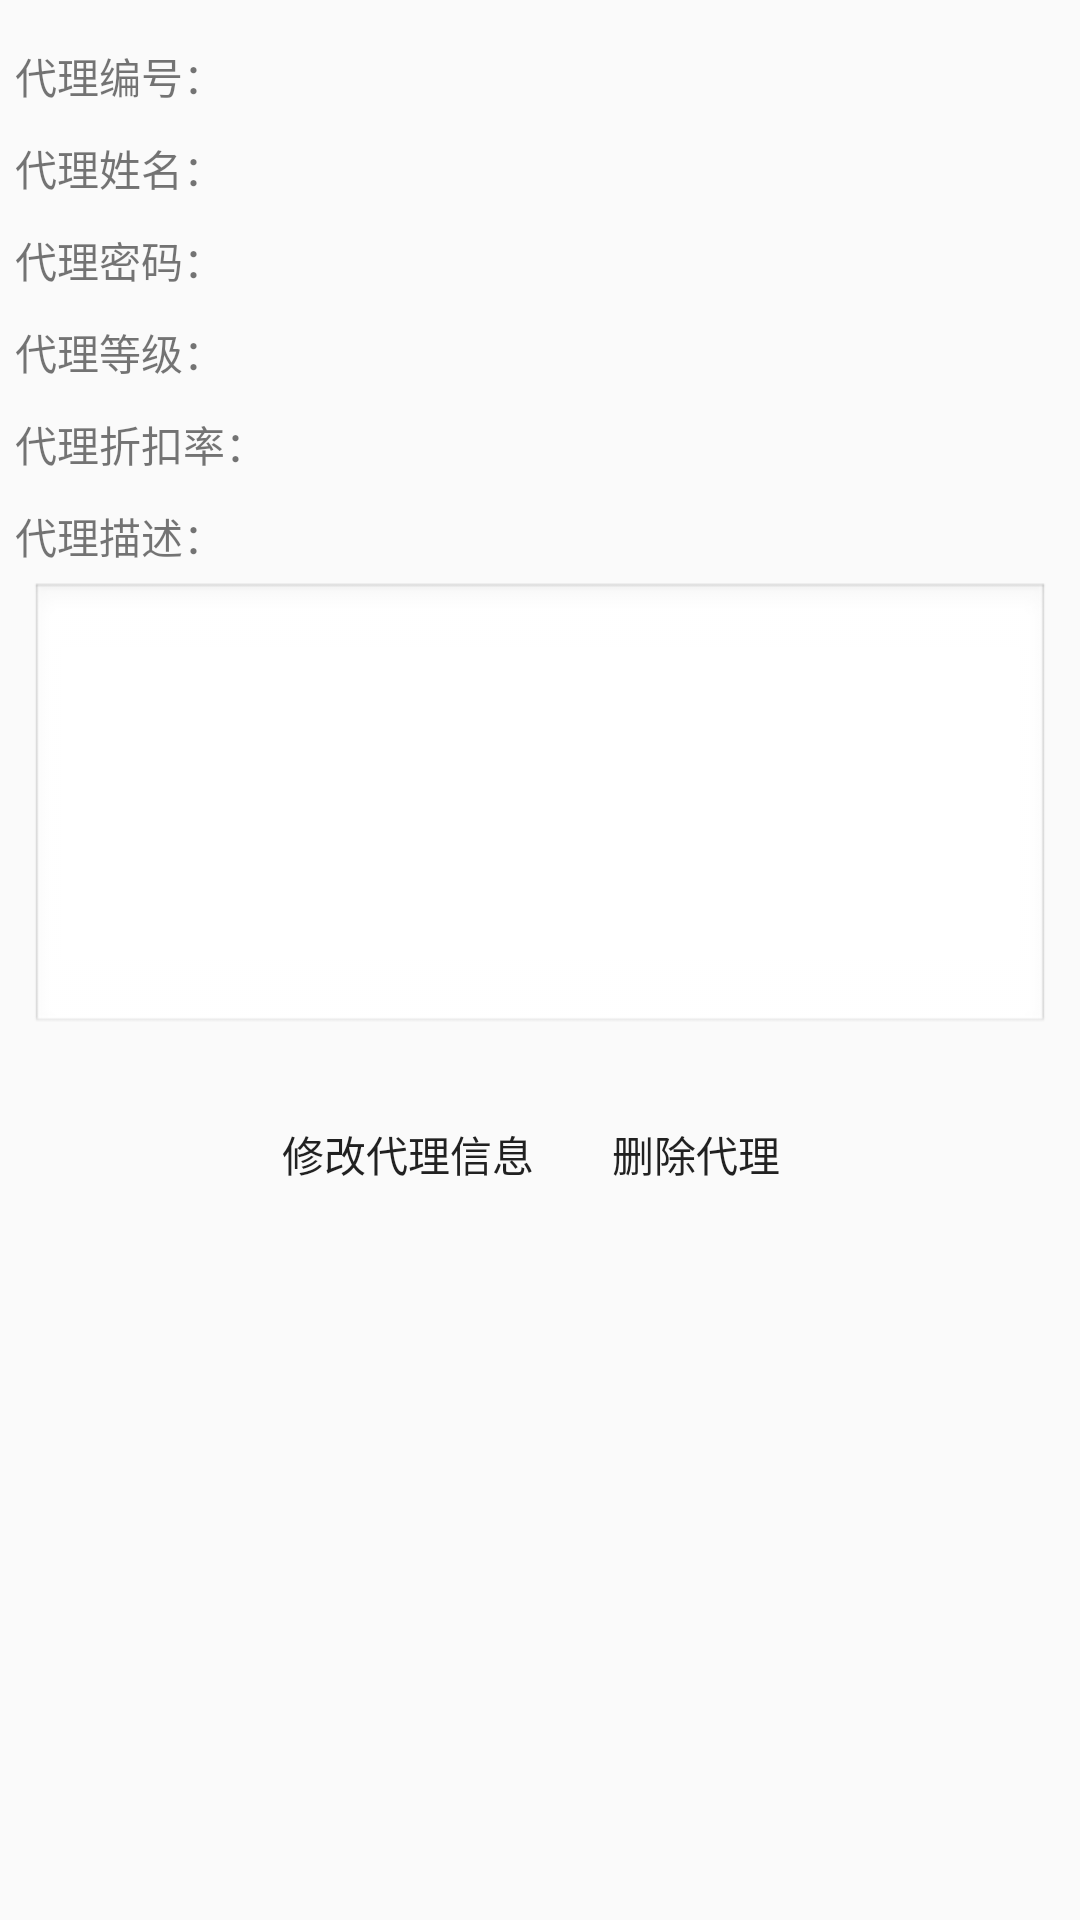

Layout XML and referenced resources for this Android screen:
<!-- AndroidManifest.xml: application theme CustomActionBarStyle -->
<!-- res/layout/activity_agent_info.xml -->
<LinearLayout xmlns:android="http://schemas.android.com/apk/res/android"
    xmlns:tools="http://schemas.android.com/tools"
    android:layout_width="match_parent"
    android:layout_height="match_parent"
    android:orientation="vertical"
    android:background="@drawable/bg_free"
    style="@style/padding_style"
    tools:context="com.gxu.smallshop.GoodsInfoActivity">


    <LinearLayout
        android:layout_marginTop="10dp"
        android:layout_width="match_parent"
        android:layout_height="wrap_content">

        <TextView
            android:text="@string/a_num"
            android:layout_width="wrap_content"
            android:layout_weight="1"
            android:layout_height="wrap_content" />

        <TextView
            android:id="@+id/a_num_value"
            android:layout_width="wrap_content"
            android:layout_weight="20"
            android:layout_height="wrap_content" />
    </LinearLayout>

    <LinearLayout
        android:layout_marginTop="10dp"
        android:layout_width="match_parent"
        android:layout_height="wrap_content">

        <TextView
            android:text="@string/a_name"
            android:layout_width="wrap_content"
            android:layout_weight="1"
            android:layout_height="wrap_content" />

        <TextView
            android:id="@+id/a_name_value"
            android:layout_width="wrap_content"
            android:layout_weight="40"
            android:layout_height="wrap_content" />
    </LinearLayout>
    <LinearLayout
        android:layout_marginTop="10dp"
        android:layout_width="match_parent"
        android:layout_height="wrap_content">

        <TextView
            android:text="@string/a_pwd"
            android:layout_width="wrap_content"
            android:layout_weight="1"
            android:layout_height="wrap_content" />

        <TextView
            android:id="@+id/a_pwd_value"
            android:layout_width="wrap_content"
            android:layout_weight="40"
            android:layout_height="wrap_content" />
    </LinearLayout>
    <LinearLayout
        android:layout_marginTop="10dp"
        android:layout_width="match_parent"
        android:layout_height="wrap_content">

        <TextView
            android:text="@string/a_level"
            android:layout_width="wrap_content"
            android:layout_weight="1"
            android:layout_height="wrap_content" />

        <TextView
            android:id="@+id/a_level_value"
            android:layout_width="wrap_content"
            android:layout_weight="40"
            android:layout_height="wrap_content" />
    </LinearLayout>
    <LinearLayout
        android:layout_marginTop="10dp"
        android:layout_width="match_parent"
        android:layout_height="wrap_content">

        <TextView
            android:text="@string/a_rebate"
            android:layout_width="wrap_content"
            android:layout_weight="1"
            android:layout_height="wrap_content" />

        <TextView
            android:id="@+id/a_rebate_value"
            android:layout_width="wrap_content"
            android:layout_weight="40"
            android:layout_height="wrap_content" />
    </LinearLayout>

    <LinearLayout
        android:layout_marginTop="10dp"
        android:layout_width="match_parent"
        android:orientation="vertical"
        android:layout_height="wrap_content">

        <TextView
            android:text="@string/a_introduce"
            android:layout_width="wrap_content"
            android:layout_height="wrap_content" />

        <TextView
            android:id="@+id/a_introduce_value"
            android:layout_width="match_parent"
            android:layout_height="wrap_content"
            android:layout_margin="5dp"
            android:enabled="true"
            android:gravity="top"
            android:inputType="textMultiLine"
            android:minLines="8"
            android:maxLines="10"
            android:scrollbars="vertical"
            android:background="@android:drawable/edit_text" />
    </LinearLayout>


    <LinearLayout
        android:layout_width="match_parent"
        android:gravity="center"
        android:layout_marginTop="10dp"
        android:layout_height="wrap_content">


        <Button
            android:layout_width="wrap_content"
            android:id="@+id/update_agent"
            android:layout_gravity="center"
            style="@style/btn_style"
            android:text="@string/update_agent"
            android:layout_height="wrap_content" />

        <Button
            android:layout_width="wrap_content"
            android:id="@+id/delete_agent"
            android:layout_gravity="center"
            style="@style/btn_style"
            android:text="@string/delete_agent"
            android:layout_height="wrap_content" />

    </LinearLayout>


</LinearLayout>
<!-- resources referenced by this layout -->
<resources>
  <string name="a_introduce">代理描述：</string>
  <string name="a_level">代理等级：</string>
  <string name="a_name">代理姓名：</string>
  <string name="a_num">代理编号：</string>
  <string name="a_pwd">代理密码：</string>
  <string name="a_rebate">代理折扣率：</string>
  <string name="delete_agent">删除代理</string>
  <string name="update_agent">修改代理信息</string>
  <style name="btn_style">
          <item name="android:paddingLeft">10dp</item>
          <item name="android:paddingRight">10dp</item>
          <item name="android:paddingBottom">-5dp</item>
          <item name="android:paddingTop">-5dp</item>
          <item name="android:background">@drawable/white_button_selector</item>
      </style>
  <style name="padding_style">
          <item name="android:padding">5dp</item>
      </style>
  <style name="CustomActionBarStyle" parent="@style/AppTheme">
          
          <item name="android:titleTextStyle">@style/AcBar_titleStyle</item>
          <item name="colorPrimary">#19191a</item>
      </style>
  <style name="AppTheme" parent="Theme.AppCompat.Light.DarkActionBar">
          
      </style>
  <style name="AcBar_titleStyle">
          <item name="android:textSize">18sp</item>
          <item name="android:textColor">#D01839</item>
      </style>
</resources>
